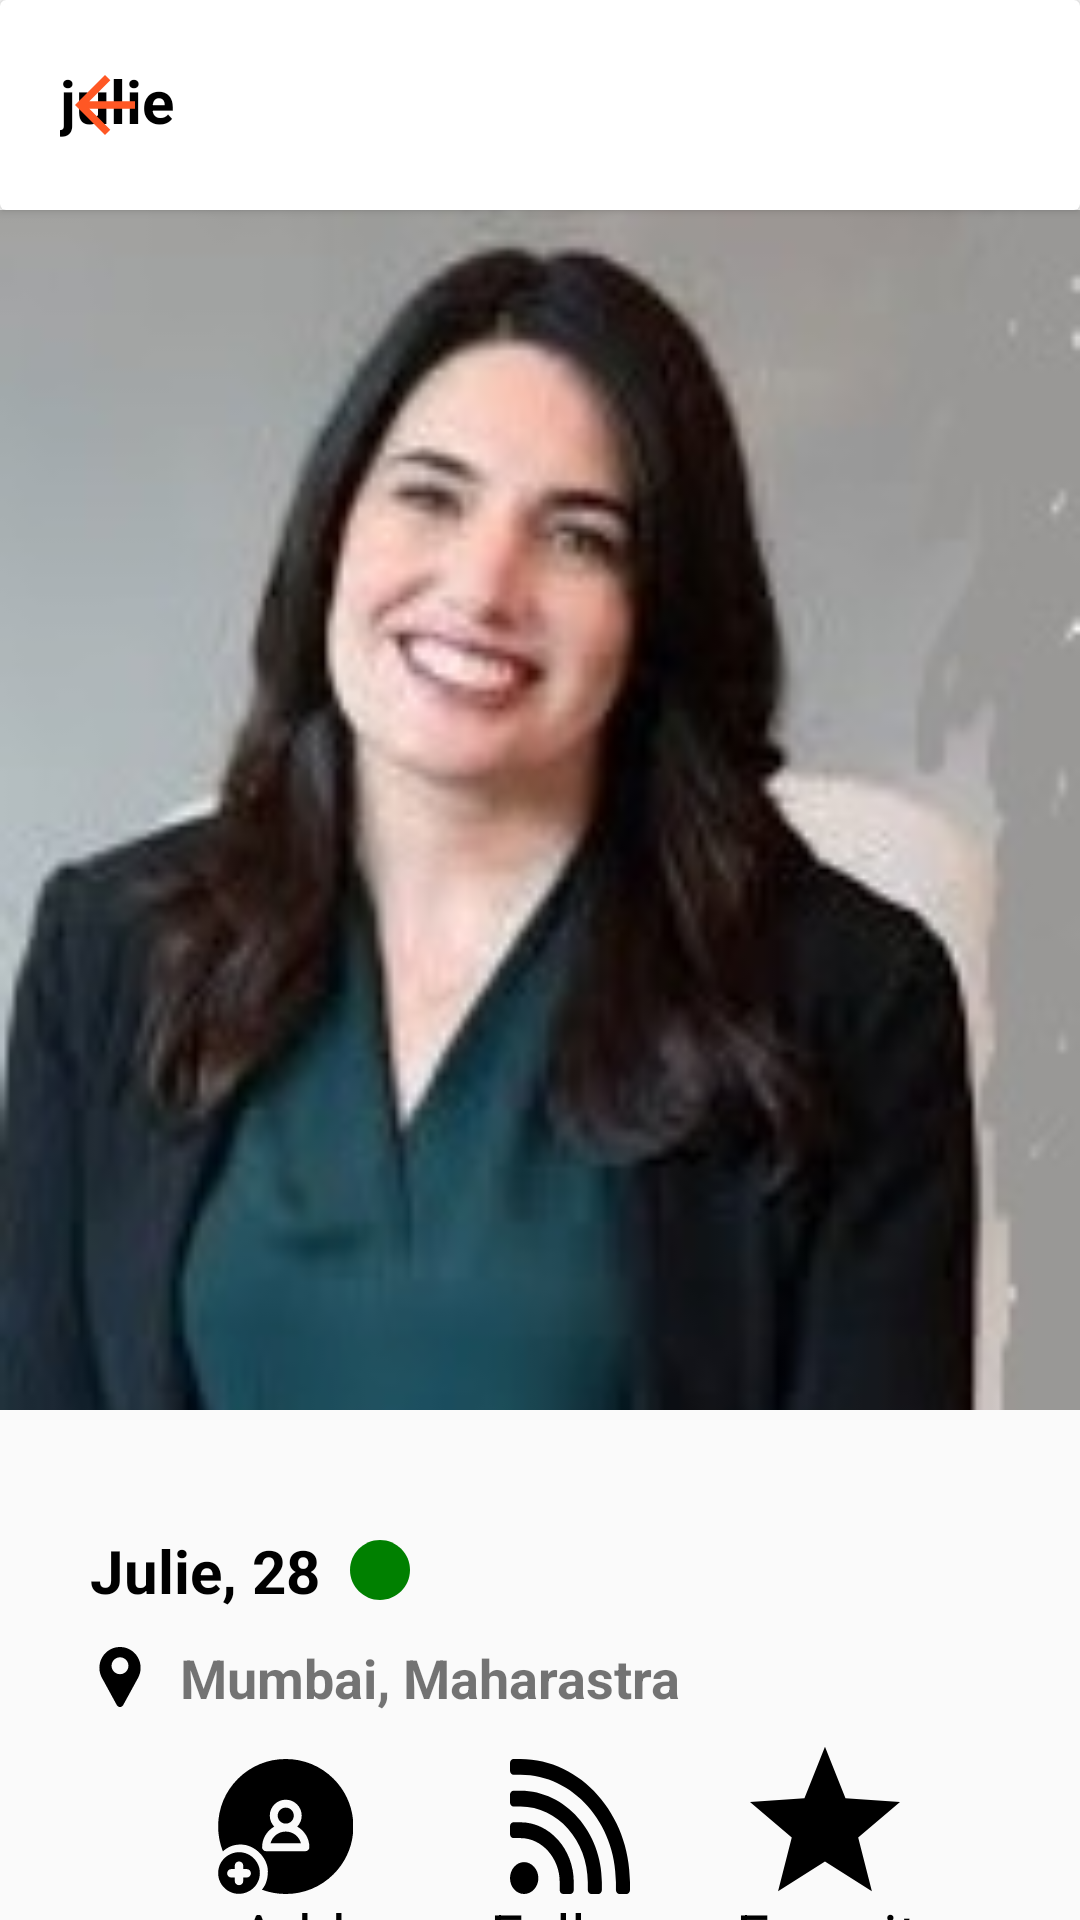

Android layout source for this screen:
<!-- AndroidManifest.xml: application theme Theme.Neenbo_Project -->
<!-- res/layout/activity_julie.xml -->
<?xml version="1.0" encoding="utf-8"?>
<androidx.constraintlayout.widget.ConstraintLayout xmlns:android="http://schemas.android.com/apk/res/android"
    xmlns:app="http://schemas.android.com/apk/res-auto"
    xmlns:tools="http://schemas.android.com/tools"
    android:layout_width="match_parent"
    android:layout_height="match_parent"
    tools:context=".julie">

   <androidx.cardview.widget.CardView
        android:id="@+id/cardViewFilter"
        android:layout_width="match_parent"
        android:layout_height="wrap_content"
        app:layout_constraintEnd_toEndOf="parent"
        app:layout_constraintStart_toStartOf="parent"
        app:layout_constraintTop_toTopOf="parent">

       <TextView
           android:id="@+id/tvFilter"
           android:layout_width="match_parent"
           android:layout_height="wrap_content"
           android:padding="@dimen/dp_20"
           android:paddingStart="@dimen/dp_60"
           android:text="@string/julewithout"
           android:textColor="@color/black"
           android:textSize="@dimen/sp_20"
           android:textStyle="bold" />

       <TextView
            android:clickable="true"
            android:id="@+id/julieback"
            android:layout_width="wrap_content"
            android:layout_height="wrap_content"
            android:background="@drawable/ic_baseline_arrow_back"
            android:layout_margin="@dimen/dp_20"
            />
    </androidx.cardview.widget.CardView>


    <ImageView
        android:id="@+id/ivLisaOfLisaActivity"
        android:layout_width="match_parent"
        android:layout_height="@dimen/dp_400"
        android:scaleType="centerCrop"
        app:layout_constraintEnd_toEndOf="parent"
        app:layout_constraintStart_toStartOf="parent"
        app:layout_constraintTop_toBottomOf="@id/cardViewFilter"
        app:srcCompat="@drawable/julie" />


    <TextView
        android:id="@+id/tvlisaOfLisaActivity"
        android:layout_width="wrap_content"
        android:layout_height="wrap_content"
        android:layout_marginTop="@dimen/dp_40"
        android:layout_marginStart="@dimen/dp_30"
        android:drawableEnd="@drawable/ic_circle"
        android:drawablePadding="@dimen/dp_10"
        android:text="@string/julie"
        android:textColor="@color/black"
        android:textSize="@dimen/sp_20"
        android:textStyle="bold"
        app:layout_constraintStart_toStartOf="parent"
        app:layout_constraintTop_toBottomOf="@id/ivLisaOfLisaActivity" />


    <TextView
        android:id="@+id/tvMumbai"
        android:layout_width="wrap_content"
        android:layout_height="wrap_content"
        android:layout_marginTop="@dimen/dp_10"
        android:layout_marginStart="@dimen/dp_30"
        android:drawableStart="@drawable/ic_locationpin"
        android:drawablePadding="@dimen/dp_10"
        android:text="@string/text_mumbai_maharastra"
        android:textSize="@dimen/sp_18"
        android:textStyle="bold"
        app:layout_constraintStart_toStartOf="parent"
        app:layout_constraintTop_toBottomOf="@id/tvlisaOfLisaActivity" />

    <ImageView
        android:id="@+id/imageView2"
        android:layout_width="12dp"
        android:layout_height="13dp"
        android:layout_margin="@dimen/dp_20"
        app:layout_constraintEnd_toEndOf="parent"
        app:layout_constraintTop_toTopOf="parent" />

    <ImageView
        android:id="@+id/ibFavorite"
        android:layout_width="@dimen/dp_50"
        android:layout_height="@dimen/dp_50"
        android:layout_marginTop="@dimen/dp_10"
        android:layout_marginEnd="@dimen/dp_20"
        app:layout_constraintTop_toBottomOf="@id/tvMumbai"
        app:layout_constraintLeft_toRightOf="@id/ibFollow_Of_LisaActivity"
       app:layout_constraintRight_toRightOf="parent"
        app:srcCompat="@drawable/ic_favorite" />



    <TextView
        android:id="@+id/favtext"
        android:layout_width="wrap_content"
        android:layout_height="wrap_content"
        android:layout_marginEnd="@dimen/dp_20"
        android:text="@string/text_favorite"
        android:textColor="@color/black"
        android:textSize="@dimen/sp_20"
        app:layout_constraintLeft_toRightOf="@id/followtext"
         app:layout_constraintRight_toRightOf="parent"
        app:layout_constraintTop_toBottomOf="@id/ibFavorite" />

    <ImageView
        android:id="@+id/ibAddUser_Of_LisaActivity"
        android:layout_width="wrap_content"
        android:layout_height="wrap_content"
        android:layout_marginStart="@dimen/dp_20"
        android:layout_marginTop="@dimen/dp_15"
        app:layout_constraintLeft_toLeftOf="parent"
        app:layout_constraintTop_toBottomOf="@id/tvMumbai"
        app:layout_constraintRight_toLeftOf="@id/ibFollow_Of_LisaActivity"
        app:srcCompat="@drawable/ic_add_friend" />

    <TextView
        android:id="@+id/addtext"
        android:layout_width="wrap_content"
        android:layout_height="wrap_content"
        android:layout_marginStart="@dimen/dp_25"
        android:text="@string/text_add"
        android:textColor="@color/black"
        android:textSize="@dimen/sp_20"
        app:layout_constraintLeft_toLeftOf="parent"
        app:layout_constraintTop_toBottomOf="@id/ibAddUser_Of_LisaActivity"
        app:layout_constraintRight_toLeftOf="@id/ibFollow_Of_LisaActivity" />

    <ImageView
        android:id="@+id/ibFollow_Of_LisaActivity"
        android:layout_width="wrap_content"
        android:layout_height="wrap_content"
        android:layout_marginStart="@dimen/dp_20"
        android:layout_marginTop="@dimen/dp_15"
        app:layout_constraintEnd_toEndOf="parent"
        app:layout_constraintStart_toStartOf="parent"
        app:layout_constraintTop_toBottomOf="@id/tvMumbai"
        app:srcCompat="@drawable/ic_follow" />


    <TextView
        android:id="@+id/followtext"
        android:layout_width="wrap_content"
        android:layout_height="wrap_content"
        android:layout_marginStart="@dimen/dp_25"
        android:text="@string/text_follow"
        android:textColor="@color/black"
        android:textSize="@dimen/sp_20"
        app:layout_constraintEnd_toEndOf="parent"
        app:layout_constraintStart_toStartOf="parent"
        app:layout_constraintTop_toBottomOf="@id/ibFollow_Of_LisaActivity" />

</androidx.constraintlayout.widget.ConstraintLayout>
<!-- resources referenced by this layout -->
<resources>
  <color name="black">#FF000000</color>
  <dimen name="dp_10">10dp</dimen>
  <dimen name="dp_15">15dp</dimen>
  <dimen name="dp_20">20dp</dimen>
  <dimen name="dp_25">25dp</dimen>
  <dimen name="dp_30">30dp</dimen>
  <dimen name="dp_40">40dp</dimen>
  <dimen name="dp_400">400dp</dimen>
  <dimen name="dp_50">50dp</dimen>
  <dimen name="dp_60">60dp</dimen>
  <dimen name="sp_18">18sp</dimen>
  <dimen name="sp_20">20sp</dimen>
  <!-- drawable ic_baseline_arrow_back (drawable) -->
  <vector android:height="@dimen/dp_30" android:tint="#FF5724"
      android:viewportHeight="24" android:viewportWidth="24"
      android:width="@dimen/dp_30" xmlns:android="http://schemas.android.com/apk/res/android">
      <path android:fillColor="@android:color/white" android:pathData="M20,11H7.83l5.59,-5.59L12,4l-8,8 8,8 1.41,-1.41L7.83,13H20v-2z"/>
  </vector>
  <!-- drawable ic_circle (drawable) -->
  <vector xmlns:android="http://schemas.android.com/apk/res/android"
      android:width="@dimen/dp_20"
      android:height="@dimen/dp_20"
      android:viewportWidth="29.107"
      android:viewportHeight="29.107">
    <path
        android:fillColor="#008000"
        android:pathData="M14.554,0C6.561,0 0,6.562 0,14.552c0,7.996 6.561,14.555 14.554,14.555c7.996,0 14.553,-6.559 14.553,-14.555C29.106,6.562 22.55,0 14.554,0z"/>
  </vector>
  <!-- drawable ic_favorite (drawable) -->
  <vector android:height="@dimen/dp_20" android:viewportHeight="512"
      android:viewportWidth="512" android:width="@dimen/dp_20" xmlns:android="http://schemas.android.com/apk/res/android">
      <path android:fillColor="#FF000000" android:pathData="M512,197.816l-186.039,-12.231l-70.063,-176.016l-70.063,176.016l-185.835,12.231l142.534,121.026l-46.772,183.589l160.136,-101.221l160.137,101.221l-46.772,-183.589z"/>
  </vector>
  <!-- drawable ic_locationpin (drawable) -->
  <vector android:height="20dp" android:viewportHeight="512"
      android:viewportWidth="512" android:width="20dp" xmlns:android="http://schemas.android.com/apk/res/android">
      <path android:fillColor="#FF000000" android:pathData="m407.579,87.677c-31.073,-53.624 -86.265,-86.385 -147.64,-87.637 -2.62,-0.054 -5.257,-0.054 -7.878,0 -61.374,1.252 -116.566,34.013 -147.64,87.637 -31.762,54.812 -32.631,120.652 -2.325,176.123l126.963,232.387c0.057,0.103 0.114,0.206 0.173,0.308 5.586,9.709 15.593,15.505 26.77,15.505 11.176,0 21.183,-5.797 26.768,-15.505 0.059,-0.102 0.116,-0.205 0.173,-0.308l126.963,-232.387c30.304,-55.471 29.435,-121.311 -2.327,-176.123zM256,232c-39.701,0 -72,-32.299 -72,-72s32.299,-72 72,-72 72,32.299 72,72 -32.298,72 -72,72z"/>
  </vector>
  <string name="julewithout">julie</string>
  <string name="julie">Julie, 28</string>
  <string name="text_add">Add</string>
  <string name="text_favorite">Favorite</string>
  <string name="text_follow">Follow</string>
  <string name="text_mumbai_maharastra">Mumbai, Maharastra</string>
  <style name="Theme.Neenbo_Project" parent="Theme.Design.Light.NoActionBar">
          
          <item name="colorPrimary">@color/purple_500</item>
          <item name="colorPrimaryVariant">@color/purple_700</item>
          <item name="colorOnPrimary">@color/white</item>
          
          <item name="colorSecondary">@color/teal_200</item>
          <item name="colorSecondaryVariant">@color/teal_700</item>
          <item name="colorOnSecondary">@color/black</item>
          
          <item name="android:statusBarColor" tools:targetApi="l">@color/orange</item>
          
      </style>
  <color name="purple_500">#FF6200EE</color>
  <color name="purple_700">#FF3700B3</color>
  <color name="white">#FFFFFFFF</color>
  <color name="teal_200">#FF03DAC5</color>
  <color name="teal_700">#FF018786</color>
  <color name="orange">#FF5724</color>
</resources>
